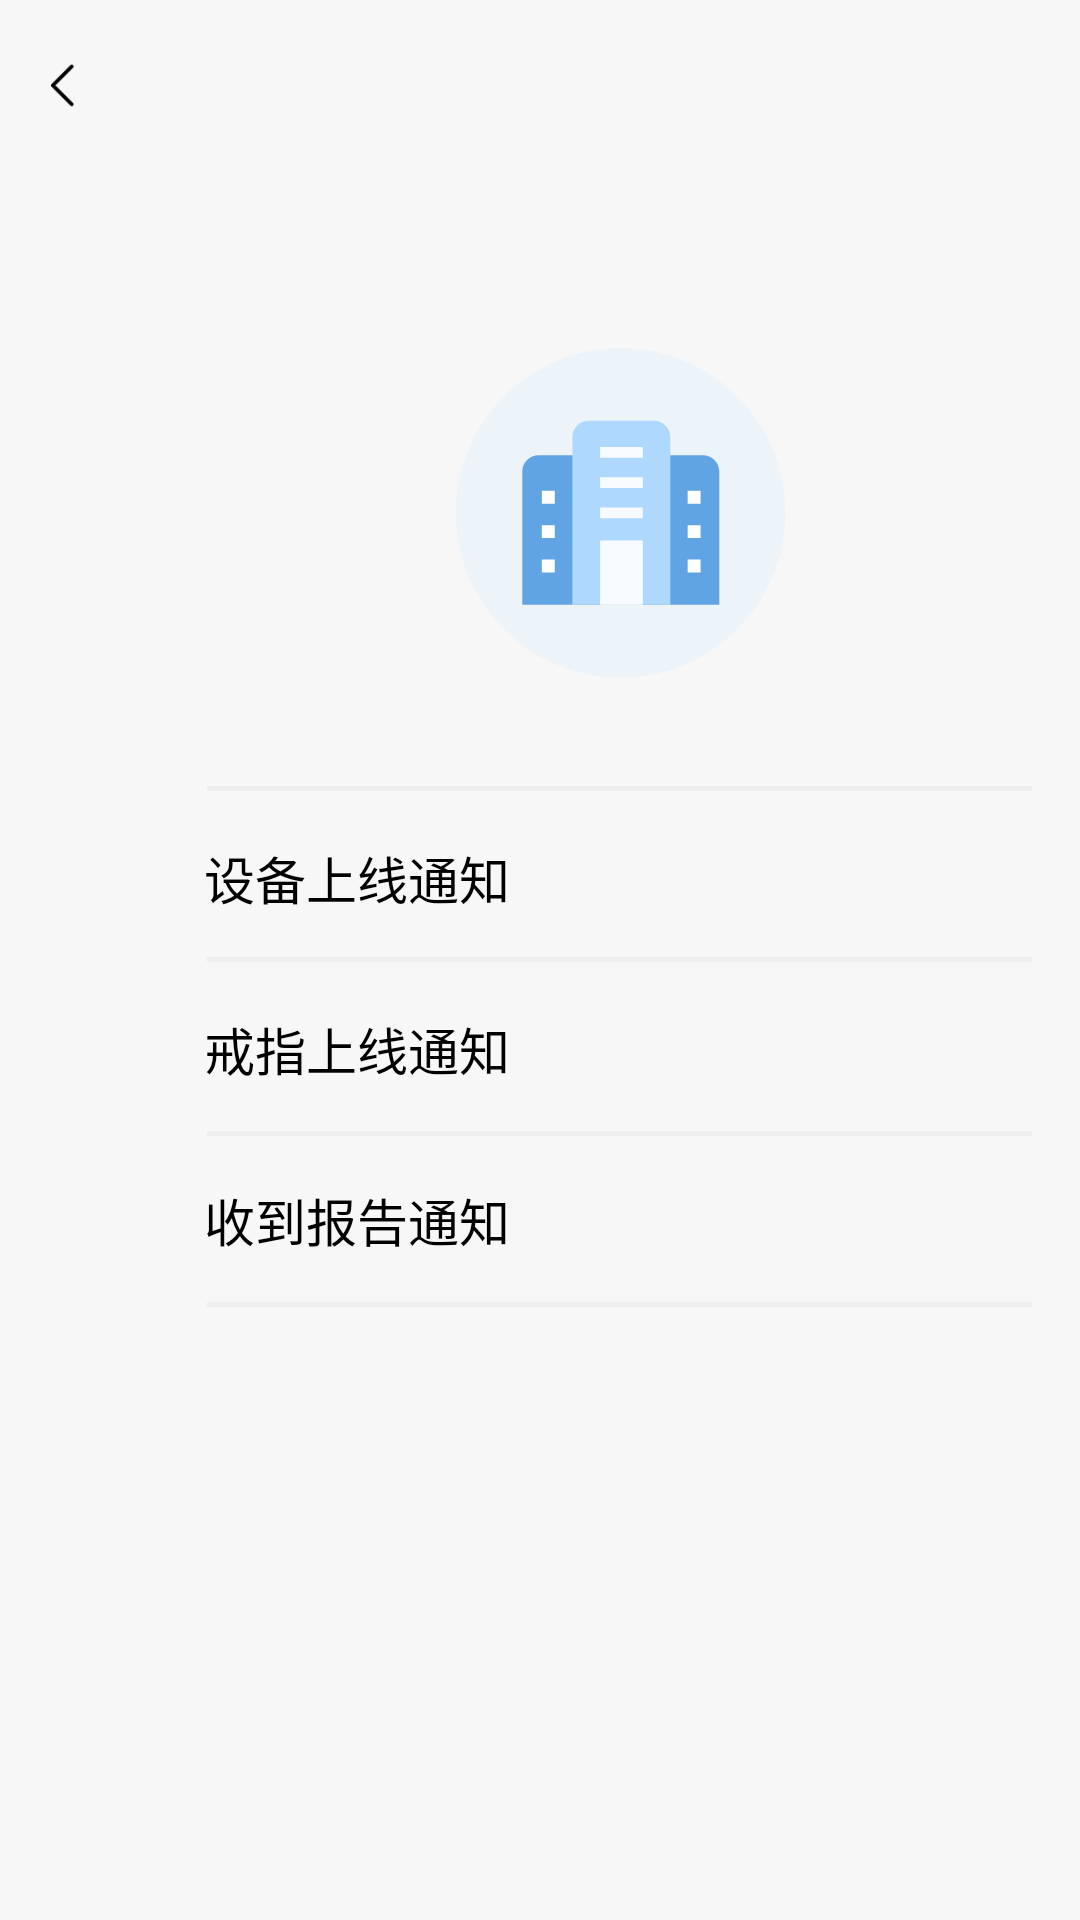

Produce the Android XML layout that renders to this screen, including the resource entries it uses.
<!-- AndroidManifest.xml: application theme AppTheme -->
<!-- res/layout/activity_push_set.xml -->
<?xml version="1.0" encoding="utf-8"?>
<RelativeLayout xmlns:android="http://schemas.android.com/apk/res/android"
    xmlns:app="http://schemas.android.com/apk/res-auto"
    xmlns:tools="http://schemas.android.com/tools"
    android:layout_width="match_parent"
    android:layout_height="match_parent"
    android:background="#f7f7f7"
    tools:context=".PushSetActivity">

    <HorizontalScrollView
        android:id="@+id/push_set_titles"
        android:layout_width="264dp"
        android:layout_height="48dp"
        android:layout_marginLeft="74dp"
        android:layout_marginTop="27dp"
        android:fillViewport="true"
        android:scrollbars="none">

        <LinearLayout
            android:id="@+id/push_set_horizontal_linear"
            android:layout_width="match_parent"
            android:layout_height="match_parent"
            android:gravity="center"

            android:orientation="horizontal">

        </LinearLayout>

    </HorizontalScrollView>

    <LinearLayout
        android:id="@+id/push_set_liner_left"
        android:layout_width="60dp"
        android:layout_height="37dp"
        android:gravity="center_vertical"
        android:layout_marginTop="10dp"
        android:paddingLeft="17dp">

        <ImageView
            android:layout_width="8dp"
            android:layout_height="17dp"
            android:src="@drawable/arrow_black_left"
            />
    </LinearLayout>

    <View
        android:layout_width="275dp"
        android:layout_height="1.5dp"
        android:background="#eeeeee"
        android:layout_marginTop="262dp"
        android:layout_marginLeft="69dp"/>
    <View
        android:layout_width="275dp"
        android:layout_height="1.5dp"
        android:background="#eeeeee"
        android:layout_marginTop="319dp"
        android:layout_marginLeft="69dp"/>
    <View
        android:layout_width="275dp"
        android:layout_height="1.5dp"
        android:background="#eeeeee"
        android:layout_marginTop="377dp"
        android:layout_marginLeft="69dp"/>

    <View
        android:layout_width="275dp"
        android:layout_height="1.5dp"
        android:background="#eeeeee"
        android:layout_marginTop="434dp"
        android:layout_marginLeft="69dp"/>


    <TextView
        android:layout_width="110dp"
        android:layout_height="22dp"
        android:text="设备上线通知"
        android:textColor="#000000"
        android:textSize="17sp"
        android:gravity="left"
        android:layout_marginTop="280dp"
        android:layout_marginLeft="68dp"/>
    <TextView
        android:layout_width="110dp"
        android:layout_height="22dp"
        android:text="戒指上线通知"
        android:textColor="#000000"
        android:textSize="17sp"
        android:gravity="left"
        android:layout_marginTop="337dp"
        android:layout_marginLeft="68dp"/>

    <TextView
        android:layout_width="110dp"
        android:layout_height="22dp"
        android:text="收到报告通知"
        android:textColor="#000000"
        android:textSize="17sp"
        android:gravity="left"
        android:layout_marginTop="394dp"
        android:layout_marginLeft="68dp"/>

    <ImageView
        android:id="@+id/push_set_iv_device_false"
        android:layout_width="52dp"
        android:layout_height="30dp"
        android:src="@drawable/push_set_false_icon"
        android:layout_marginLeft="293dp"
        android:layout_marginTop="277dp"
        android:visibility="gone"/>
    <ImageView
        android:id="@+id/push_set_iv_ring_false"
        android:layout_width="52dp"
        android:layout_height="30dp"
        android:src="@drawable/push_set_false_icon"
        android:layout_marginLeft="293dp"
        android:layout_marginTop="333dp"
        android:visibility="gone"/>
    <ImageView
        android:id="@+id/push_set_iv_report_false"
        android:layout_width="52dp"
        android:layout_height="30dp"
        android:src="@drawable/push_set_false_icon"
        android:layout_marginLeft="293dp"
        android:layout_marginTop="391dp"
        android:visibility="gone"/>


    <ImageView
        android:id="@+id/push_set_iv_device_true"
        android:layout_width="52dp"
        android:layout_height="30dp"
        android:src="@drawable/push_set_true_icon"
        android:layout_marginLeft="293dp"
        android:layout_marginTop="277dp"
        android:visibility="gone"/>
    <ImageView
        android:id="@+id/push_set_iv_ring_true"
        android:layout_width="52dp"
        android:layout_height="30dp"
        android:src="@drawable/push_set_true_icon"
        android:layout_marginLeft="293dp"
        android:layout_marginTop="333dp"
        android:visibility="gone"/>
    <ImageView
        android:id="@+id/push_set_iv_report_true"
        android:layout_width="52dp"
        android:layout_height="30dp"
        android:src="@drawable/push_set_true_icon"
        android:layout_marginLeft="293dp"
        android:layout_marginTop="391dp"
        android:visibility="gone"/>

    <ImageView
        android:id="@+id/push_set_iv_hospital_icon"
        android:layout_width="110dp"
        android:layout_height="110dp"
        android:layout_marginLeft="152dp"
        android:layout_marginTop="116dp"
        android:src="@drawable/push_set_hospital_pic_icon"
        android:scaleType="fitXY"/>

</RelativeLayout>
<!-- resources referenced by this layout -->
<resources>
  <!-- drawable arrow_black_left: png bitmap (drawable-mdpi, 407 bytes) -->
  <!-- drawable push_set_false_icon: png bitmap (drawable-mdpi, 2747 bytes) -->
  <!-- drawable push_set_hospital_pic_icon: png bitmap (drawable-mdpi, 11848 bytes) -->
  <!-- drawable push_set_true_icon: png bitmap (drawable-mdpi, 3698 bytes) -->
  <style name="AppTheme" parent="Theme.AppCompat.Light.NoActionBar">
          
          <item name="colorPrimary">@color/colorPrimary</item>
          <item name="colorPrimaryDark">@color/colorBase</item>
          <item name="colorAccent">@color/colorAccent</item>
  
      </style>
  <color name="colorPrimary">#6200EE</color>
  <color name="colorBase">#f7f7f7</color>
  <color name="colorAccent">#03DAC5</color>
</resources>
